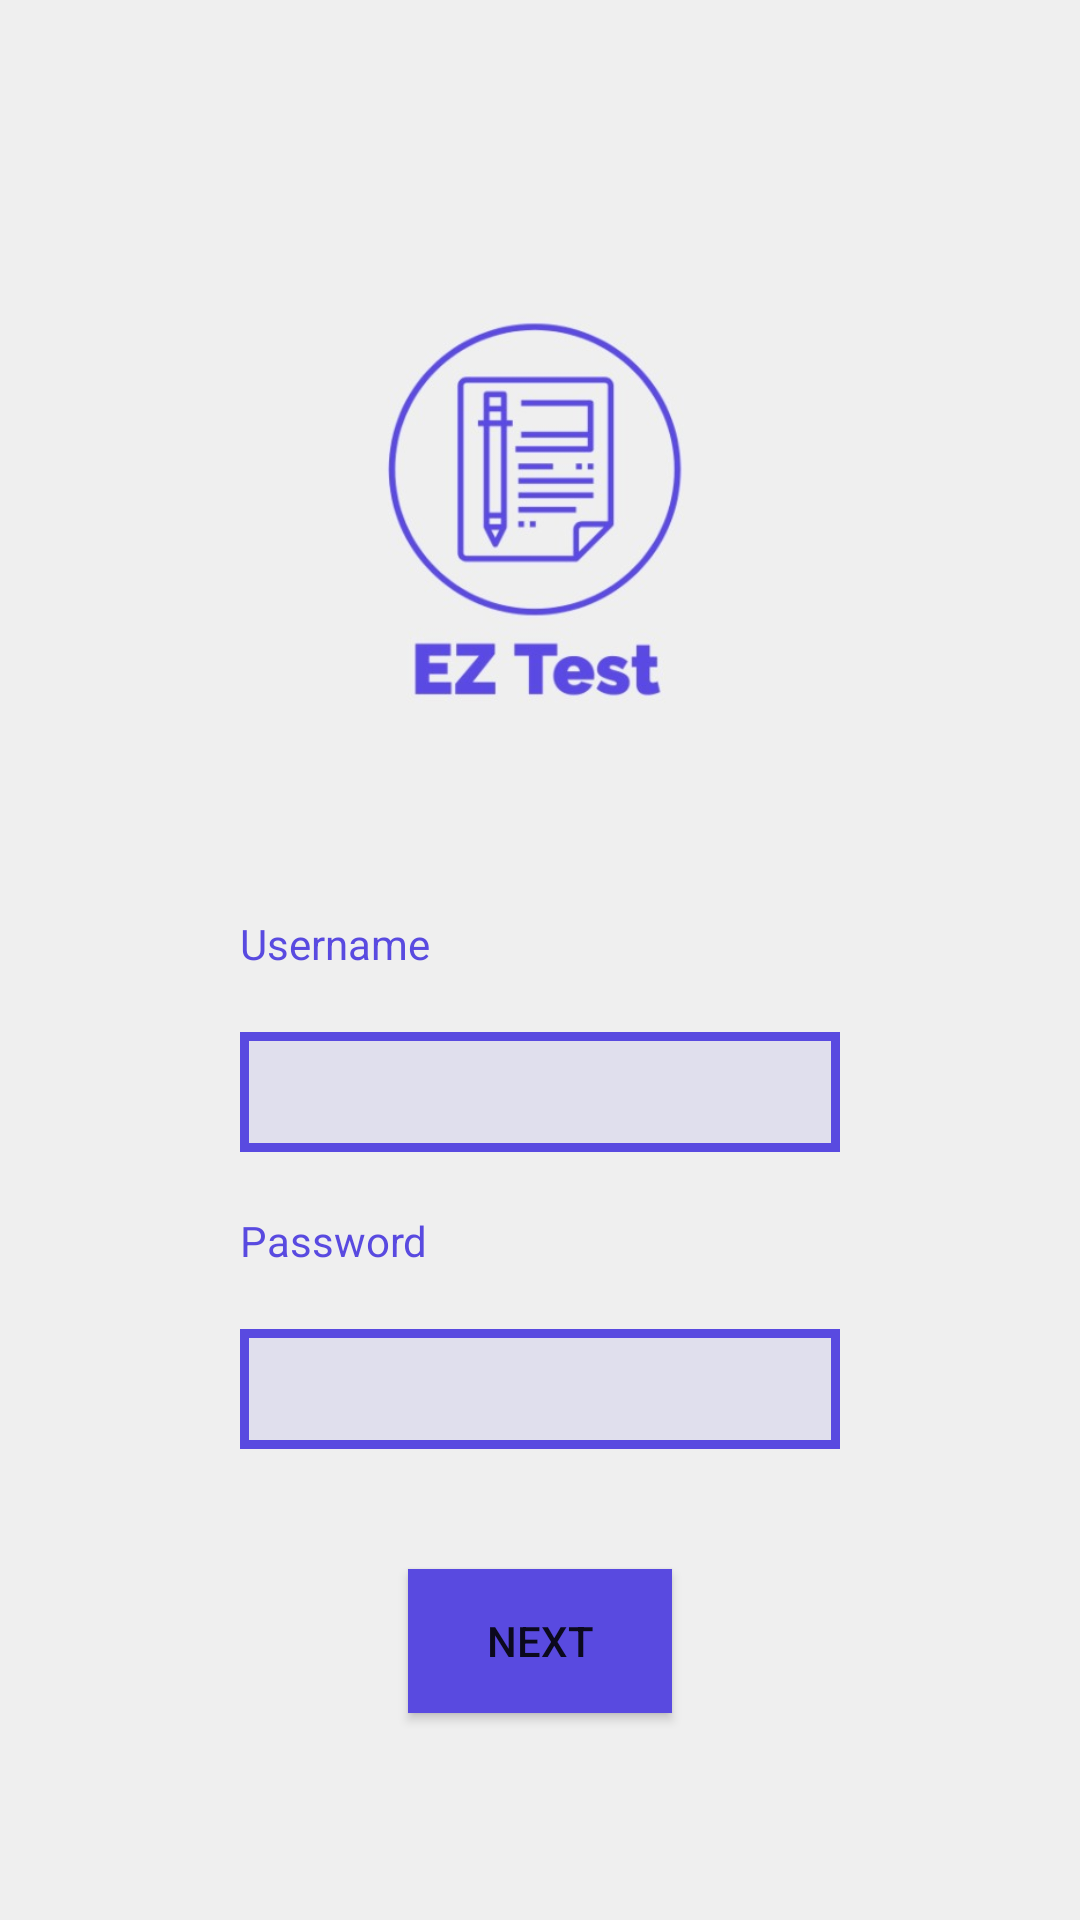

This screen was rendered from an Android layout file. Write that file and the resources it references.
<!-- AndroidManifest.xml: application theme Theme.EZTest -->
<!-- res/layout/activity_main.xml -->
<?xml version="1.0" encoding="utf-8"?>
<RelativeLayout xmlns:android="http://schemas.android.com/apk/res/android"
    xmlns:app="http://schemas.android.com/apk/res-auto"
    xmlns:tools="http://schemas.android.com/tools"
    android:layout_width="match_parent"
    android:layout_height="match_parent"
    tools:context=".activities.MainActivity"
    android:background="@color/grey"
    >
    <ImageView
        android:id="@+id/mainpageimage"
        android:layout_width="200dp"
        android:layout_height="200dp"
        android:src="@drawable/eztestlogo"
        android:layout_centerHorizontal="true"
        android:layout_marginTop="80dp"
        android:layout_marginBottom="5dp"
        />
    <TextView
        android:id="@+id/username"
        android:text="Username"
        android:layout_below="@id/mainpageimage"
        android:layout_alignStart="@id/username_edittext"
        android:layout_width="wrap_content"
        android:layout_height="wrap_content"
        android:textColor="@color/blue"
        android:layout_marginBottom="20dp"
        android:layout_marginTop="20dp"
        />

    <EditText
        android:id="@+id/username_edittext"
        android:layout_width="200dp"
        android:layout_height="40dp"
        android:layout_below="@id/username"
        android:layout_centerHorizontal="true"
        android:background="@drawable/border"
        android:layout_marginBottom="20dp"
         />
    <TextView
        android:id="@+id/password"
        android:layout_below="@+id/username_edittext"
        android:layout_alignStart="@+id/password_edittext"
        android:text="Password"
        android:textColor="@color/blue"
        android:layout_width="wrap_content"
        android:layout_height="wrap_content"
        android:layout_marginBottom="20dp"
        />

    <EditText
        android:id="@+id/password_edittext"
        android:layout_width="200dp"
        android:layout_height="40dp"
        android:layout_below="@id/password"
        android:layout_centerHorizontal="true"
        android:background="@drawable/border"
        android:inputType="textPassword" />

    <androidx.appcompat.widget.AppCompatButton
        android:layout_marginTop="40dp"
        android:id="@+id/loginBtn"
        android:layout_width="wrap_content"
        android:layout_height="wrap_content"
        android:text="Next"
        android:layout_centerHorizontal="true"
        android:layout_below="@+id/password_edittext"
        android:background="@color/blue"
        />

</RelativeLayout>
<!-- resources referenced by this layout -->
<resources>
  <color name="blue">#594ae0</color>
  <color name="grey">#efefef</color>
  <!-- drawable border (drawable) -->
  <?xml version="1.0" encoding="utf-8"?>
      <shape
          xmlns:android="http://schemas.android.com/apk/res/android"
          android:shape="rectangle">
          <solid
              android:color="@color/darkgrey"/>
  
  
          <stroke
              android:color="#594ae0"
              android:width="3dp"/>
      </shape>
  <!-- drawable eztestlogo: png bitmap (drawable-v24, 71874 bytes) -->
  <style name="Theme.EZTest" parent="Theme.MaterialComponents.DayNight.DarkActionBar">
          
          <item name="colorPrimary">@color/purple_500</item>
          <item name="colorPrimaryVariant">@color/purple_700</item>
          <item name="colorOnPrimary">@color/white</item>
          
          <item name="colorSecondary">@color/teal_200</item>
          <item name="colorSecondaryVariant">@color/teal_700</item>
          <item name="colorOnSecondary">@color/black</item>
          
          <item name="android:statusBarColor" tools:targetApi="l">?attr/colorPrimaryVariant</item>
          
      </style>
  <color name="darkgrey">#e0dfed</color>
  <color name="purple_500">#FF6200EE</color>
  <color name="purple_700">#FF3700B3</color>
  <color name="white">#FFFFFFFF</color>
  <color name="teal_200">#FF03DAC5</color>
  <color name="teal_700">#FF018786</color>
  <color name="black">#FF000000</color>
</resources>
